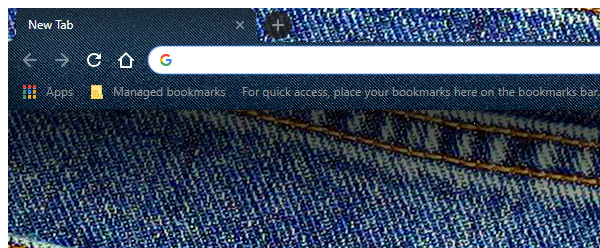
Workflow: Main

Step 1 [try]: Attach Window 'chrome.exe BMC' (chrome.exe)

Step 2 [catch]: Open Chrome and ITSM (chrome.exe) (no picture)

Step 3 [catch]: Attach Window 'chrome.exe' (chrome.exe) (no picture)

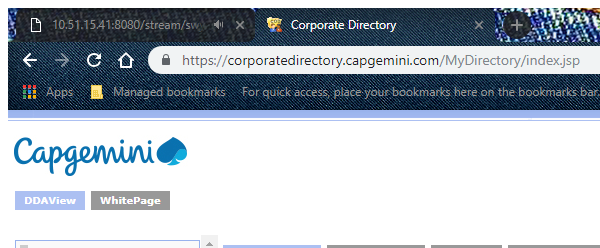
Step 4: Attach Window 'chrome.exe Corporate' in window 'Corporate Directory' (chrome.exe)

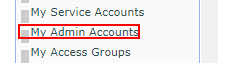
Step 5: click on the link 'My Admin Accounts'

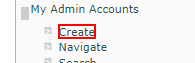
Step 6: click on the link 'Create'

Step 7: click on the text box (no picture)

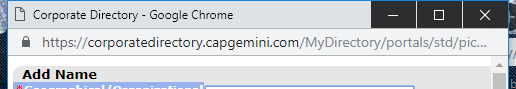
Step 8: Attach Window 'chrome.exe Corporate' in window 'Corporate Directory' (chrome.exe)
